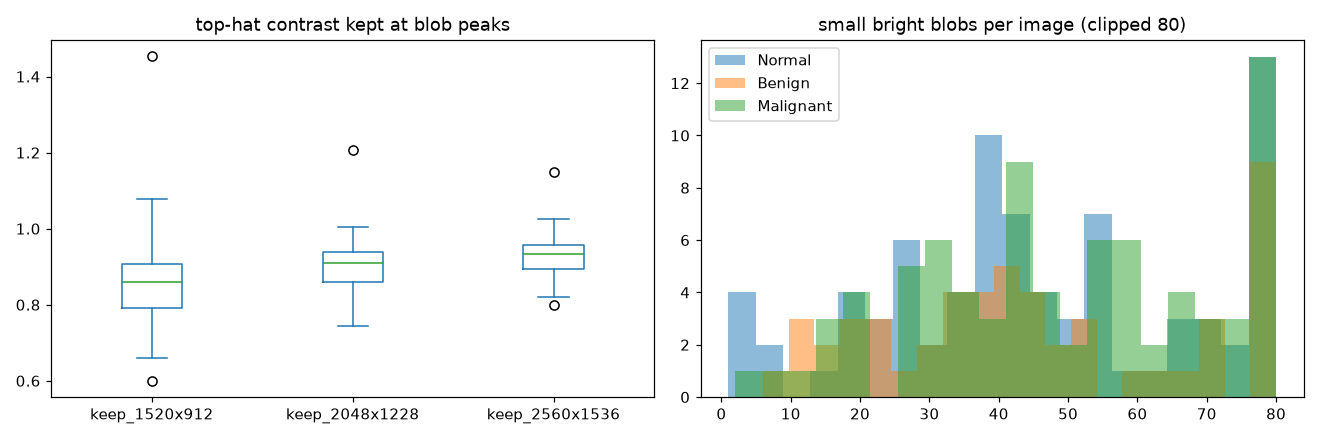

The table this chart was drawn from, first rows:
image_id, label, split, crop_h, crop_w, n_blobs, blob_area_median, keep_1520x912, scale_1520x912, keep_2048x1228, scale_2048x1228, keep_2560x1536, scale_2560x1536
image_0001.jpg, Normal, train, 2370, 1288, 45, 4.0, 0.7896, 0.6414, 0.8613, 0.8641, 0.9042, 1.08
image_0003.jpg, Normal, train, 2114, 898, 4, 8.5, 0.8956, 0.719, 0.8818, 0.9688, 0.9157, 1.211
image_0004.jpg, Benign, train, 2354, 1164, 60, 4.0, 0.7855, 0.6457, 0.8518, 0.87, 0.8818, 1.088
image_0005.jpg, Normal, train, 1828, 642, 18, 2.0, 0.9269, 0.8315, 0.9636, 1.12, 0.985, 1.4
image_0006.jpg, Benign, train, 2368, 1318, 94, 3.0, 0.754, 0.6419, 0.814, 0.8649, 0.8658, 1.081
image_0007.jpg, Normal, train, 2358, 1608, 76, 4.0, 0.8335, 0.6446, 0.8721, 0.8685, 0.907, 1.086
image_0008.jpg, Normal, train, 2338, 1444, 64, 4.0, 0.8504, 0.6501, 0.8937, 0.876, 0.9203, 1.095
image_0009.jpg, Normal, train, 2096, 1168, 28, 7.0, 0.9191, 0.7252, 0.9396, 0.9771, 0.9653, 1.221
image_0010.jpg, Malignant, train, 2314, 1734, 69, 3.0, 0.7295, 0.6569, 0.7996, 0.885, 0.8501, 1.106
image_0011.jpg, Normal, train, 1700, 820, 28, 4.5, 0.9057, 0.8941, 0.9547, 1.205, 0.9657, 1.506
image_0012.jpg, Benign, train, 2346, 1026, 45, 5.0, 0.7906, 0.6479, 0.865, 0.873, 0.9022, 1.091
image_0013.jpg, Malignant, train, 1650, 784, 43, 4.0, 0.9567, 0.9212, 0.9597, 1.241, 0.9851, 1.552
image_0015.jpg, Malignant, train, 1866, 1096, 83, 3.0, 0.8947, 0.8146, 0.9264, 1.098, 0.9533, 1.372
image_0017.jpg, Malignant, train, 2368, 1760, 70, 3.0, 0.7159, 0.6419, 0.7924, 0.8649, 0.8412, 1.081
image_0018.jpg, Benign, train, 2320, 1642, 126, 3.0, 0.6968, 0.6552, 0.7801, 0.8828, 0.8226, 1.103
image_0019.jpg, Normal, train, 2090, 1192, 86, 4.5, 0.8721, 0.7273, 0.9307, 0.9799, 0.9547, 1.225
image_0020.jpg, Benign, train, 2356, 1308, 46, 4.0, 0.8746, 0.6452, 0.9199, 0.8693, 0.9399, 1.087
image_0022.jpg, Normal, train, 2364, 1054, 54, 5.0, 0.8338, 0.643, 0.8887, 0.8663, 0.9214, 1.083
image_0024.jpg, Normal, train, 2238, 1314, 77, 4.0, 0.8879, 0.6792, 0.9176, 0.9151, 0.9472, 1.144
image_0025.jpg, Malignant, train, 2014, 788, 18, 3.5, 0.8734, 0.7547, 0.9215, 1.017, 0.9601, 1.271
image_0026.jpg, Malignant, train, 2370, 1116, 26, 3.0, 0.8898, 0.6414, 0.9344, 0.8641, 0.9284, 1.08
image_0027.jpg, Normal, train, 2198, 1458, 25, 8.0, 0.7372, 0.6915, 0.8123, 0.9318, 0.8823, 1.165
image_0028.jpg, Benign, train, 2368, 1210, 10, 10.0, 0.7314, 0.6419, 0.8804, 0.8649, 0.8536, 1.081
image_0029.jpg, Malignant, train, 1934, 768, 38, 3.0, 0.9389, 0.7859, 0.9622, 1.059, 0.982, 1.324
image_0031.jpg, Normal, train, 2364, 1510, 80, 3.0, 0.7837, 0.643, 0.8609, 0.8663, 0.9222, 1.083
image_0033.jpg, Normal, train, 2162, 1350, 37, 4.0, 0.8016, 0.7031, 0.8578, 0.9473, 0.8929, 1.184
image_0034.jpg, Benign, train, 1868, 1140, 38, 4.0, 0.9177, 0.8137, 0.9434, 1.096, 0.9514, 1.37
image_0035.jpg, Benign, train, 2252, 1212, 49, 3.0, 0.7385, 0.675, 0.8346, 0.9094, 0.8718, 1.137
image_0037.jpg, Normal, train, 2366, 1640, 104, 4.0, 0.7839, 0.6424, 0.8424, 0.8656, 0.8817, 1.082
image_0038.jpg, Benign, train, 1966, 1030, 41, 4.0, 0.8859, 0.7731, 0.9249, 1.042, 0.9478, 1.302
image_0043.jpg, Benign, train, 2074, 776, 18, 4.5, 0.9513, 0.7329, 0.973, 0.9875, 0.9838, 1.234
image_0045.jpg, Malignant, train, 2332, 1338, 53, 6.0, 0.8873, 0.6518, 0.9172, 0.8782, 0.9419, 1.098
image_0046.jpg, Normal, train, 2290, 1454, 50, 3.0, 0.7167, 0.6638, 0.8114, 0.8943, 0.8657, 1.118
image_0047.jpg, Normal, train, 2016, 804, 39, 5.0, 0.9238, 0.754, 0.9325, 1.016, 0.9717, 1.27
image_0048.jpg, Normal, train, 2368, 1564, 42, 4.0, 0.7381, 0.6419, 0.8198, 0.8649, 0.8698, 1.081
image_0049.jpg, Malignant, train, 1970, 810, 75, 3.0, 0.8357, 0.7716, 0.8867, 1.04, 0.9405, 1.299
image_0050.jpg, Malignant, train, 2366, 1022, 78, 3.0, 0.8434, 0.6424, 0.8879, 0.8656, 0.9217, 1.082
image_0051.jpg, Normal, train, 2206, 1010, 31, 4.0, 0.8749, 0.689, 0.9303, 0.9284, 0.9305, 1.16
image_0054.jpg, Malignant, train, 2056, 1066, 51, 5.0, 0.93, 0.7393, 0.9542, 0.9961, 0.9659, 1.245
image_0055.jpg, Normal, train, 2342, 1770, 68, 4.0, 0.808, 0.649, 0.8694, 0.8745, 0.8852, 1.093
image_0057.jpg, Benign, train, 1972, 870, 38, 4.0, 0.9356, 0.7708, 0.9386, 1.039, 0.9608, 1.298
image_0058.jpg, Malignant, train, 1956, 1064, 49, 3.0, 0.888, 0.7771, 0.9275, 1.047, 0.9459, 1.309
image_0059.jpg, Malignant, train, 2022, 968, 26, 4.0, 0.9434, 0.7517, 0.9401, 1.013, 0.9619, 1.266
image_0060.jpg, Malignant, train, 2016, 598, 39, 3.0, 0.9043, 0.754, 0.9432, 1.016, 0.967, 1.27
image_0061.jpg, Malignant, train, 2194, 1258, 20, 7.5, 0.7905, 0.6928, 0.9078, 0.9335, 0.9047, 1.167
image_0063.jpg, Benign, train, 2370, 1642, 115, 4.0, 0.7947, 0.6414, 0.8444, 0.8641, 0.8766, 1.08
image_0064.jpg, Malignant, train, 2320, 1322, 17, 4.0, 0.7804, 0.6552, 0.839, 0.8828, 0.8774, 1.103
image_0065.jpg, Normal, train, 2320, 1566, 69, 4.0, 0.7485, 0.6552, 0.8364, 0.8828, 0.8946, 1.103
image_0066.jpg, Malignant, train, 2364, 1448, 57, 3.0, 0.7581, 0.643, 0.8317, 0.8663, 0.8829, 1.083
image_0067.jpg, Normal, train, 2370, 1700, 85, 4.0, 0.8033, 0.6414, 0.8616, 0.8641, 0.897, 1.08
image_0068.jpg, Malignant, train, 2188, 1768, 107, 3.0, 0.7151, 0.6947, 0.794, 0.936, 0.8413, 1.17
image_0069.jpg, Malignant, train, 1934, 1130, 53, 3.0, 0.8752, 0.7859, 0.9011, 1.059, 0.9368, 1.324
image_0070.jpg, Benign, train, 2338, 1280, 40, 5.0, 0.9014, 0.6501, 0.9441, 0.876, 0.9611, 1.095
image_0071.jpg, Malignant, train, 2260, 1558, 61, 4.0, 0.8505, 0.6726, 0.902, 0.9062, 0.9445, 1.133
image_0073.jpg, Malignant, train, 2370, 1134, 36, 4.0, 0.8219, 0.6414, 0.8747, 0.8641, 0.9107, 1.08
image_0074.jpg, Normal, train, 1776, 720, 36, 4.5, 0.9475, 0.8559, 0.975, 1.153, 0.9889, 1.441
image_0075.jpg, Malignant, train, 2194, 1686, 95, 4.0, 0.8007, 0.6928, 0.8619, 0.9335, 0.8989, 1.167
image_0076.jpg, Benign, train, 1960, 1058, 37, 8.0, 0.9329, 0.7755, 0.9626, 1.045, 0.969, 1.306
image_0078.jpg, Normal, train, 1780, 696, 26, 2.5, 0.9392, 0.8539, 0.9477, 1.151, 0.9776, 1.438
image_0079.jpg, Malignant, train, 2062, 1328, 31, 7.0, 0.8574, 0.7371, 0.9046, 0.9932, 0.9289, 1.242
... 206 more rows
